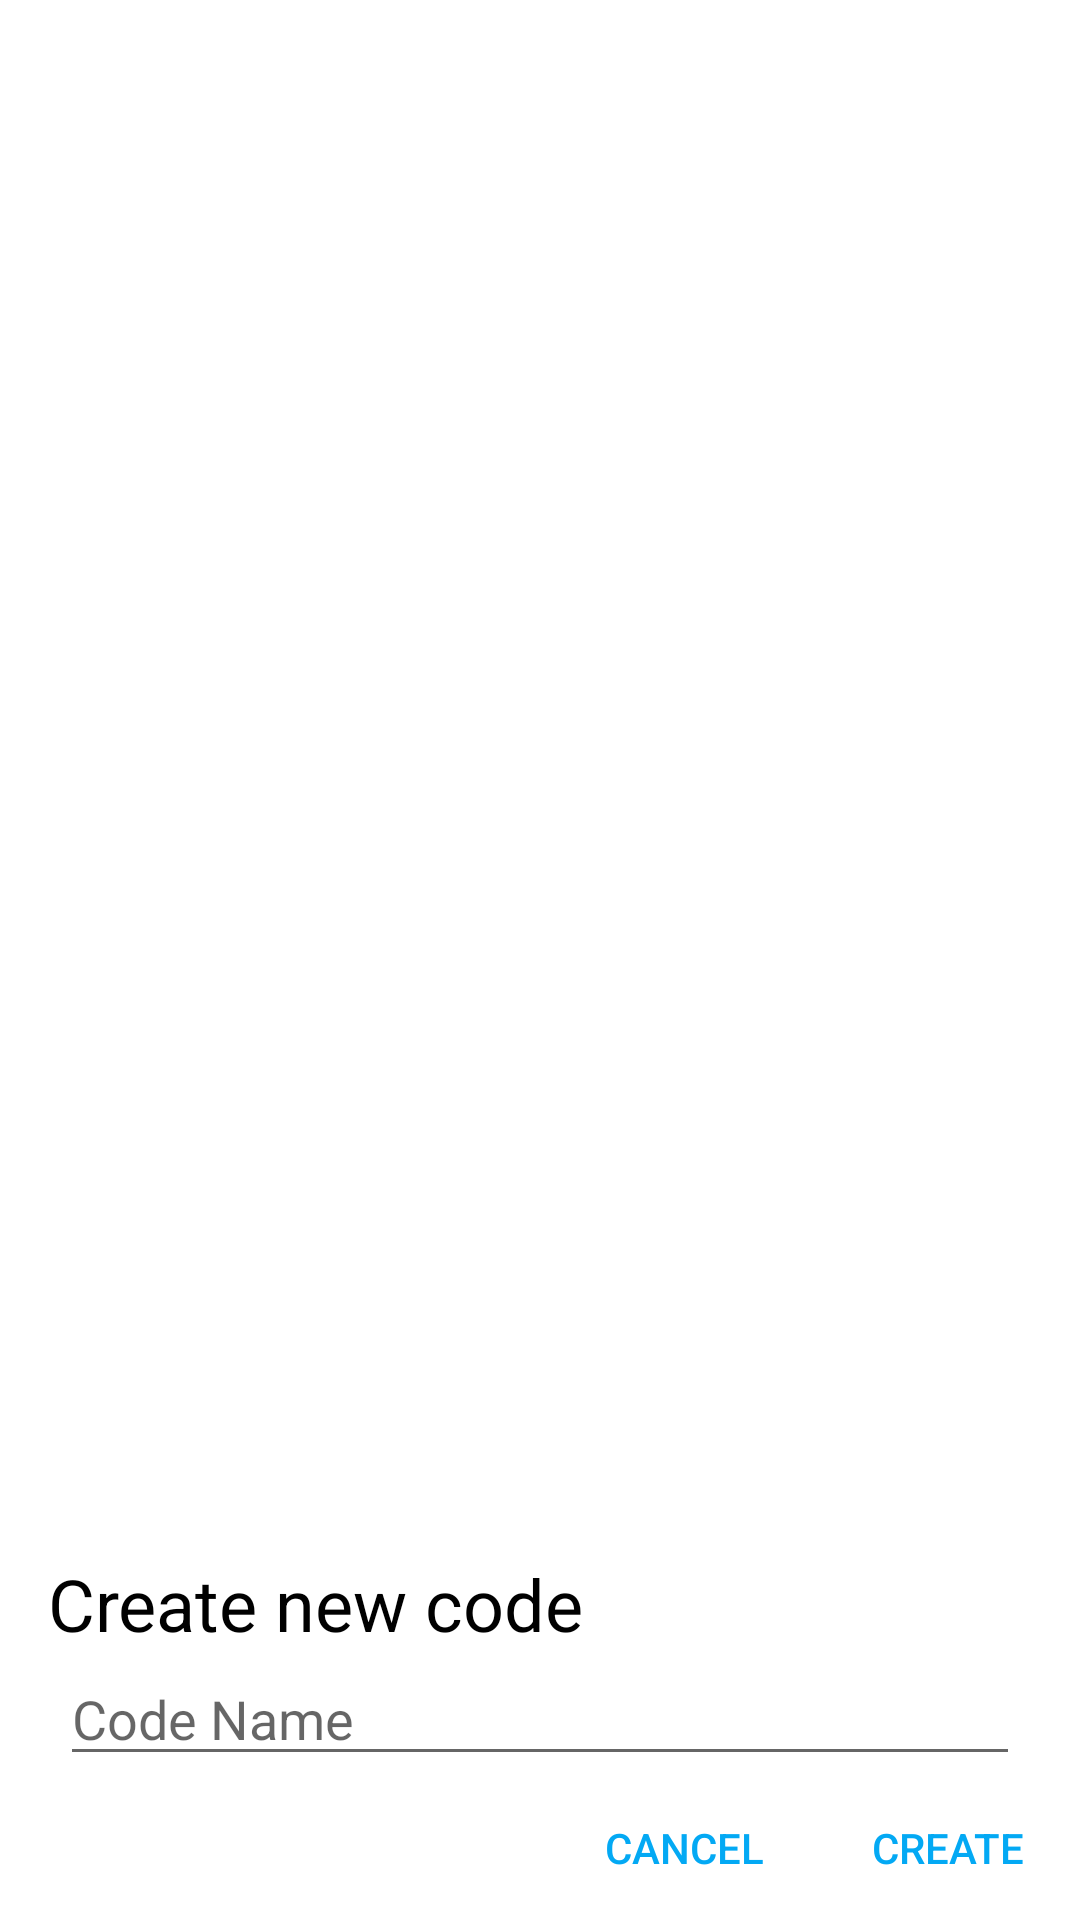

Here is an Android app screen rendered from its layout file. Give the layout XML and the strings, colors and styles it references.
<!-- AndroidManifest.xml: application theme AppTheme -->
<!-- res/layout/dialog_create_code.xml -->
<?xml version="1.0" encoding="utf-8"?>
<androidx.constraintlayout.widget.ConstraintLayout xmlns:android="http://schemas.android.com/apk/res/android"
    xmlns:app="http://schemas.android.com/apk/res-auto"
    xmlns:tools="http://schemas.android.com/tools"
    android:layout_width="wrap_content"
    android:layout_height="wrap_content"
    android:background="?android:attr/windowBackground">

    <TextView
        android:id="@+id/textView22"
        android:layout_width="wrap_content"
        android:layout_height="wrap_content"
        android:layout_marginLeft="16dp"
        android:layout_marginTop="16dp"
        android:text="@string/str_create_new_code"
        android:textColor="@android:color/black"
        android:textSize="24sp"
        app:layout_constraintBottom_toTopOf="@+id/tv_create_code_hint"
        app:layout_constraintStart_toStartOf="parent"
        app:layout_constraintTop_toTopOf="parent"
        tools:ignore="RtlHardcoded" />

    <EditText
        android:id="@+id/et_code_name"
        android:layout_width="320dp"
        android:layout_height="wrap_content"
        android:layout_marginStart="16dp"
        android:layout_marginEnd="16dp"
        android:ems="10"
        android:hint="@string/str_code_name"
        android:importantForAutofill="no"
        android:inputType="text"
        android:selectAllOnFocus="false"
        android:singleLine="true"
        android:textColorHighlight="@color/colorPrimary"
        android:textColorLink="@color/colorPrimary"
        app:layout_constraintEnd_toEndOf="parent"
        app:layout_constraintStart_toStartOf="parent"
        app:layout_constraintTop_toBottomOf="@+id/tv_create_code_hint" />

    <Button
        android:id="@+id/btn_create_code"
        style="@style/Widget.AppCompat.Button.Borderless.Colored"
        android:layout_width="wrap_content"
        android:layout_height="wrap_content"
        android:text="@string/str_create"
        android:textColor="@color/colorPrimary"
        app:layout_constraintEnd_toEndOf="parent"
        app:layout_constraintTop_toTopOf="@+id/btn_cancel_create_code" />

    <Button
        android:id="@+id/btn_cancel_create_code"
        style="@style/Widget.AppCompat.Button.Borderless.Colored"
        android:layout_width="wrap_content"
        android:layout_height="wrap_content"
        android:text="@string/str_cancel"
        android:textColor="@color/colorPrimary"
        app:layout_constraintBottom_toBottomOf="parent"
        app:layout_constraintEnd_toStartOf="@+id/btn_create_code"
        app:layout_constraintHorizontal_bias="1.0"
        app:layout_constraintStart_toStartOf="parent"
        app:layout_constraintTop_toBottomOf="@+id/et_code_name" />

    <TextView
        android:id="@+id/tv_create_code_hint"
        android:layout_width="wrap_content"
        android:layout_height="wrap_content"
        android:layout_marginStart="16dp"
        android:textColor="@color/colorAccent"
        android:visibility="gone"
        app:layout_constraintStart_toStartOf="parent"
        app:layout_constraintTop_toBottomOf="@+id/textView22" />
</androidx.constraintlayout.widget.ConstraintLayout>
<!-- resources referenced by this layout -->
<resources>
  <color name="colorAccent">#FF0077</color>
  <color name="colorPrimary">#03A9F4</color>
  <string name="str_cancel">Cancel</string>
  <string name="str_code_name">Code Name</string>
  <string name="str_create">Create</string>
  <string name="str_create_new_code">Create new code</string>
  <style name="AppTheme" parent="Theme.AppCompat.Light.NoActionBar">
  
  
  
  
  
          <item name="android:windowBackground">@android:color/background_light</item>
          <item name="colorPrimary">@color/colorPrimary</item>
          <item name="colorPrimaryDark">@color/colorPrimaryDark</item>
          <item name="colorAccent">@color/colorAccent</item>
          <item name="colorControlActivated">?attr/colorPrimary</item>
  
          <item name="TextColor">#000000</item>
          <item name="RevTextColor">#FFFFFF</item>
          <item name="CellTextColor">#8BC34A</item>
  
          <item name="FabColor">@color/colorPrimary</item>
          <item name="CellColor">#E9F8FF</item>
  
          <item name="IconTint">#FFFFFF</item>
      </style>
  <color name="colorPrimaryDark">#001483</color>
</resources>
